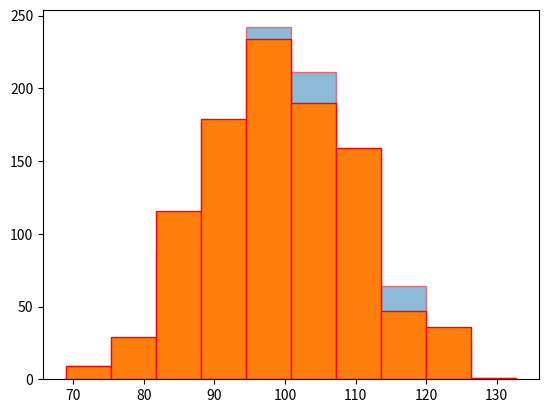

Write the Python code that produced this figure.
import numpy as np
import matplotlib.pyplot as plt
import random as rd

array = np.random.normal(100.0, 10.0, 1000)
another = []
for _ in range(1, 1001):
    j = rd.randint(0, 999)
    another.append(array[j])
    
plt.hist(array,bins=10,edgecolor="r",histtype="bar",alpha=0.5)
print(np.mean(array))
print(np.var(array))
plt.savefig("4-1.png")

plt.hist(another,bins=10,edgecolor="r",histtype="bar",alpha=1)
print(np.mean(another))
print(np.var(another))
plt.savefig("4-2.png")